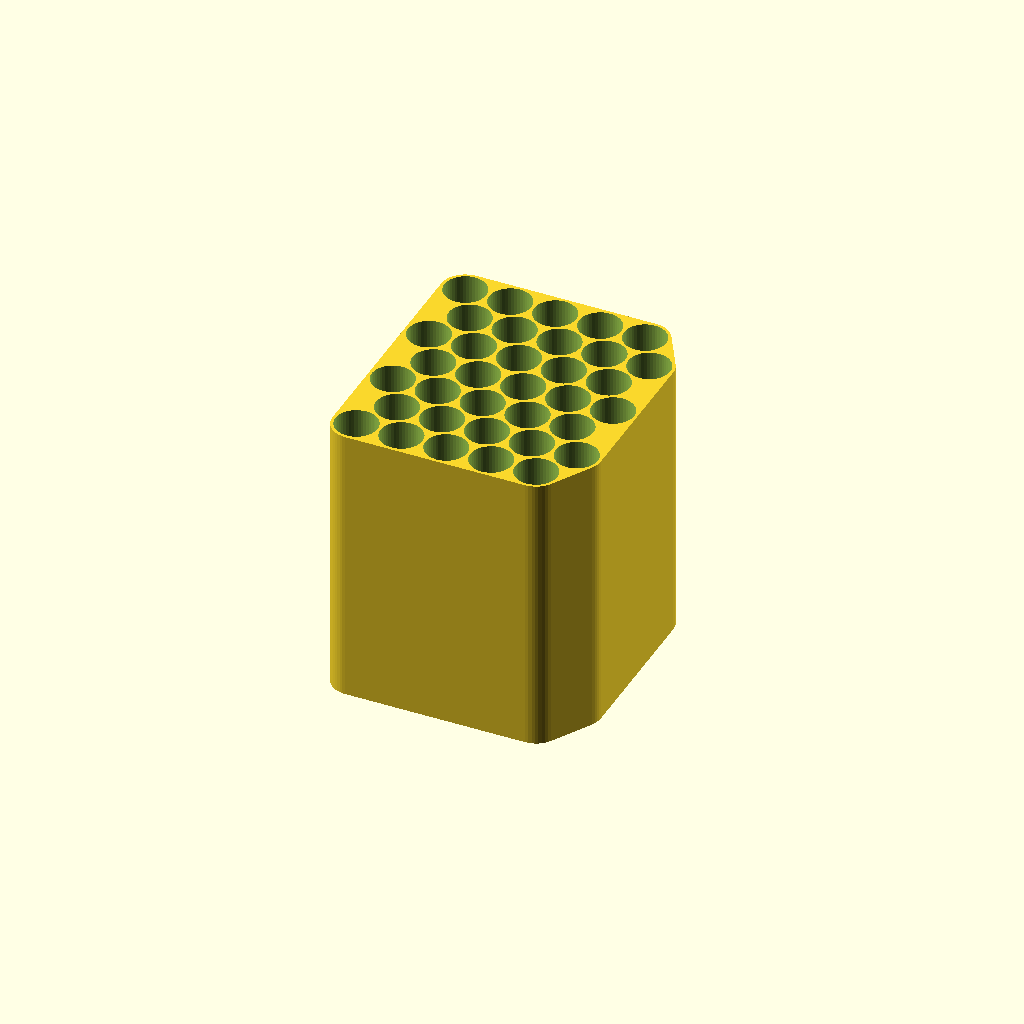
Cell 1: rendered with the file's own defaults.
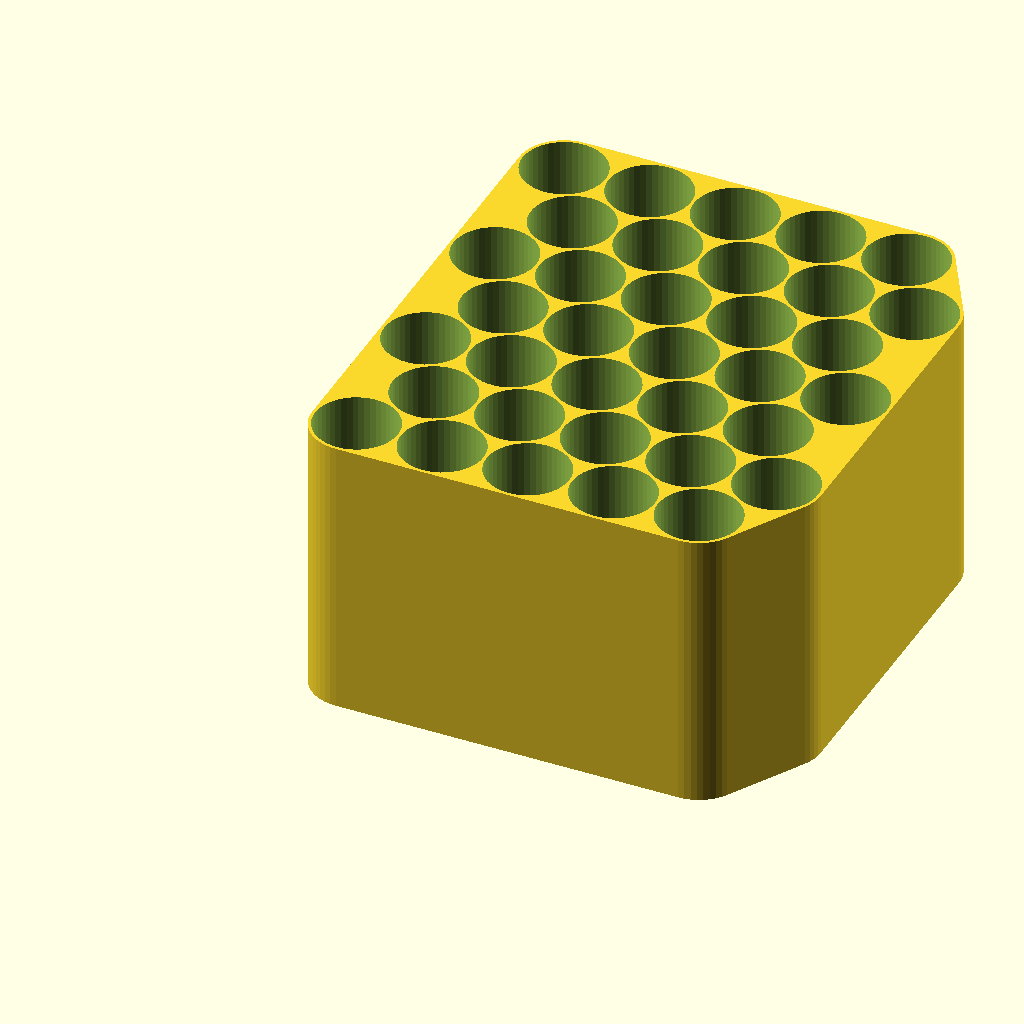
Cell 2 — vial_d set to 33.02, the other parameters unchanged.
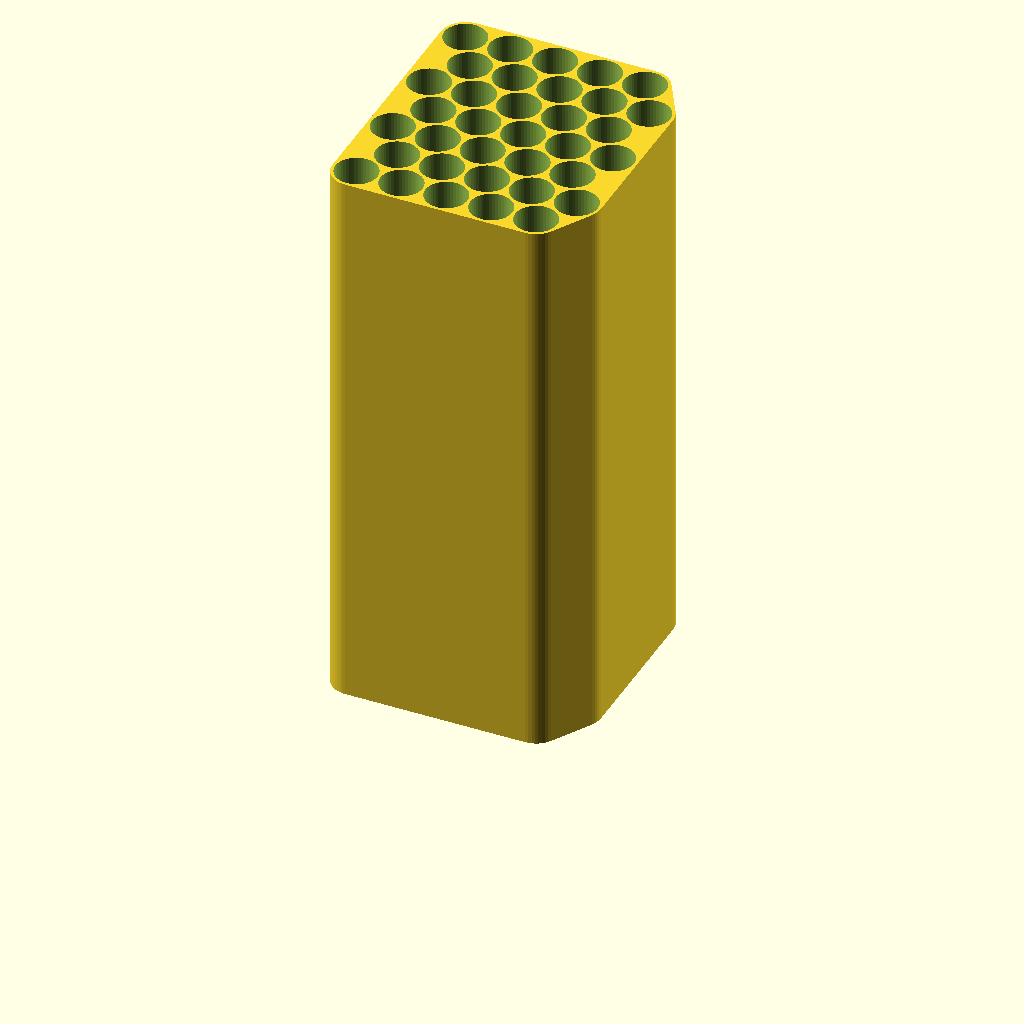
Cell 3: vial_h = 75.48 (everything else at default).
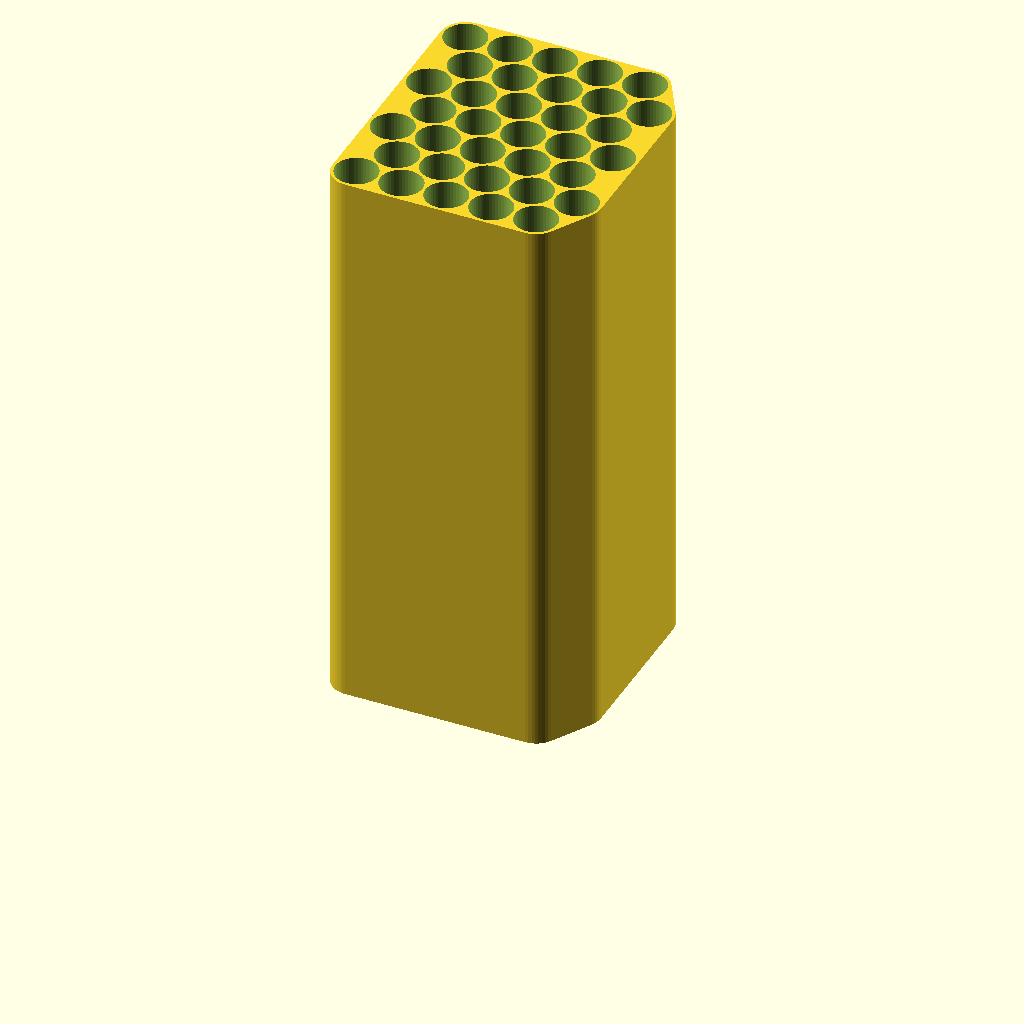
Cell 4: deep = 6 (everything else at default).
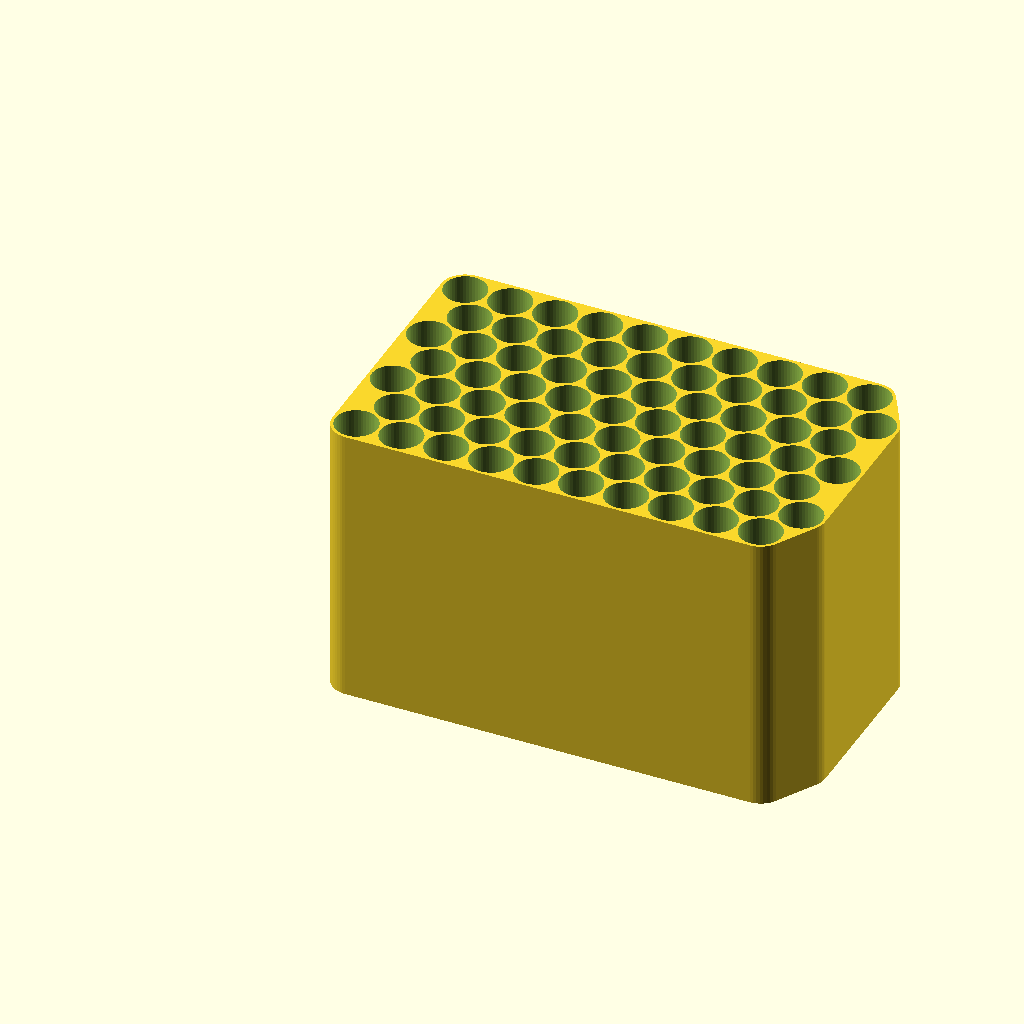
Cell 5: cols = 10 (everything else at default).
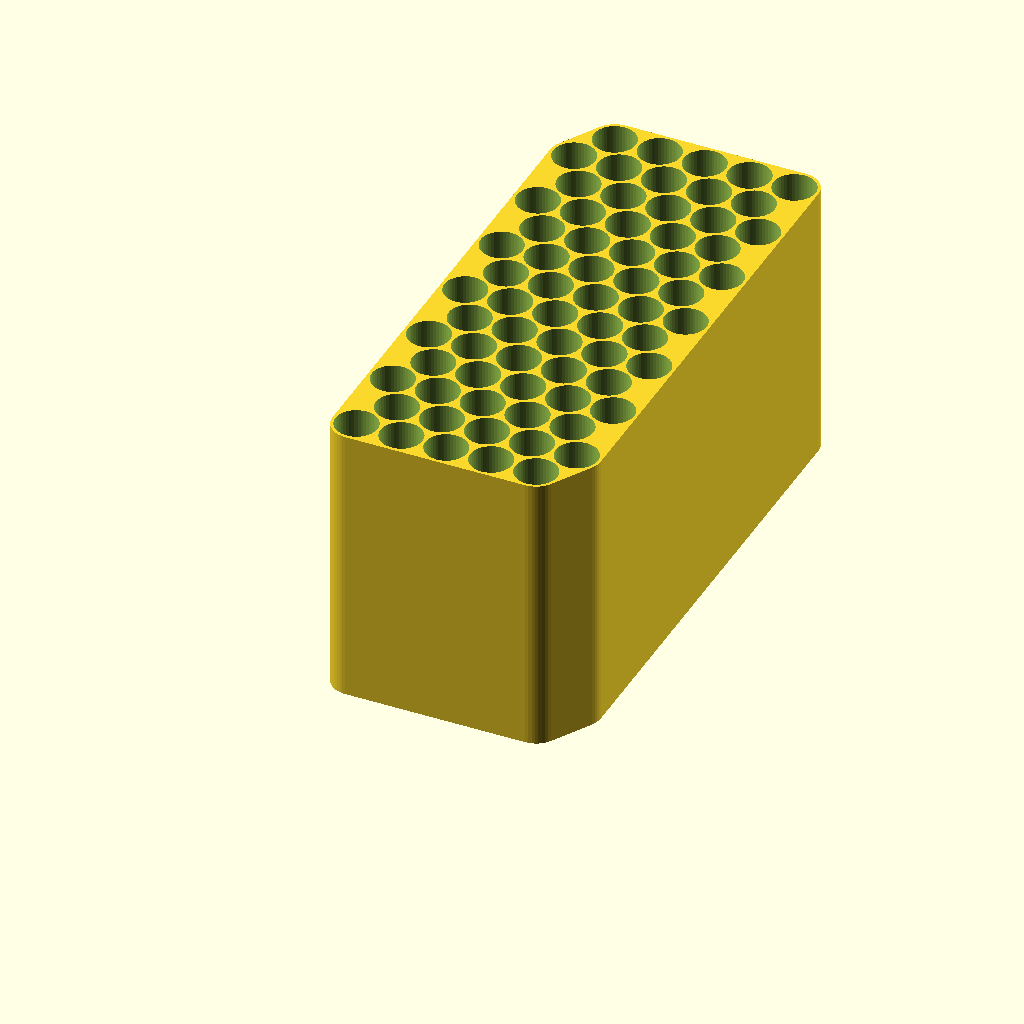
Cell 6: rows = 14 (everything else at default).
One fixed orthographic camera (rotation 55°, 0°, 25°; colour scheme Cornfield) for every cell.
OpenSCAD source file iterations/1-bundle-cube/vial_cube.scad:
// =====================================================================
// 100 x 3 mL vial freezer container — near-cube honeycomb
// Vial: Ø16.51 x 37.74 mm (standard 3 mL serum vial), lyophilized powder.
// 5 x 7 hex grid x 3 deep = 105 cells (100 vials + 5 spare).
// Print standing up: vertical bores = no supports.
// =====================================================================
$fn = 48;

vial_d      = 16.51;
vial_h      = 37.74;
deep        = 3;       // vials stacked per cell
cols        = 5;
rows        = 7;

bore_clear  = 0.5;     // drop-in clearance
wall        = 1.2;     // outer + interstitial wall (min printable)
floor_t     = 2.0;

bore_d  = vial_d + bore_clear;
pitch   = bore_d + wall;
rowp    = pitch*sqrt(3)/2;
H_total = deep*vial_h + floor_t;

function positions() = [ for (r=[0:rows-1], c=[0:cols-1])
                         [ c*pitch + (r%2)*pitch/2, r*rowp ] ];

module shell2d() hull() for (p=positions()) translate(p) circle(d=bore_d+2*wall);

module container() {
    difference() {
        linear_extrude(height=H_total) shell2d();
        for (p=positions())
            translate([p[0], p[1], floor_t])
                cylinder(d=bore_d, h=H_total);   // open-top blind bores
    }
}

PART = is_undef(PART) ? "container" : PART;
if (PART=="container") container();
else if (PART=="cutaway") difference(){ container();
    translate([-200, rowp*rows/2, -1]) cube([400,400,400]); }
Customizer parameters (derived from the source; name, type, default, range or options):
vial_d: number, default 16.51
vial_h: number, default 37.74
deep: number, default 3
cols: number, default 5
rows: number, default 7
bore_clear: number, default 0.5
wall: number, default 1.2
floor_t: number, default 2
